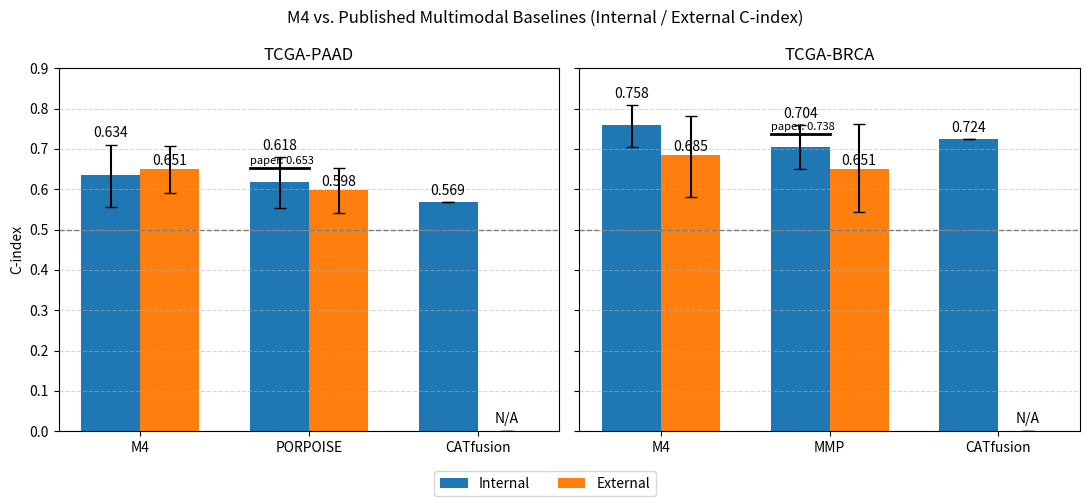

Here is the Python script that generated this plot:
"""
M4 vs published multimodal baselines (PORPOISE, MMP, CATfusion) on TCGA-PAAD / TCGA-BRCA.
Numbers taken directly from paper/sections/print.tex, "Comparison with Published Multimodal
Baselines" table. Plain matplotlib defaults, no custom styling.
"""
import matplotlib.pyplot as plt
import numpy as np

panels = [
    {
        "title": "TCGA-PAAD",
        "models": [
            {"name": "M4", "internal": 0.6345, "internal_ci": (0.5563, 0.7108),
             "external": 0.6512, "external_ci": (0.5907, 0.7085), "paper_internal": None},
            {"name": "PORPOISE", "internal": 0.6181, "internal_ci": (0.5536, 0.6792),
             "external": 0.5984, "external_ci": (0.5419, 0.6538), "paper_internal": 0.653},
            {"name": "CATfusion", "internal": 0.569, "internal_ci": None,
             "external": None, "external_ci": None, "paper_internal": None},
        ],
    },
    {
        "title": "TCGA-BRCA",
        "models": [
            {"name": "M4", "internal": 0.7583, "internal_ci": (0.7050, 0.8088),
             "external": 0.6851, "external_ci": (0.5811, 0.7826), "paper_internal": None},
            {"name": "MMP", "internal": 0.7039, "internal_ci": (0.6493, 0.7594),
             "external": 0.6506, "external_ci": (0.5437, 0.7625), "paper_internal": 0.738},
            {"name": "CATfusion", "internal": 0.724, "internal_ci": None,
             "external": None, "external_ci": None, "paper_internal": None},
        ],
    },
]

fig, axes = plt.subplots(1, 2, figsize=(11, 5), sharey=True)
fig.suptitle("M4 vs. Published Multimodal Baselines (Internal / External C-index)")

for ax, panel in zip(axes, panels):
    models = panel["models"]
    x = np.arange(len(models))
    w = 0.35

    internal_vals = [m["internal"] for m in models]
    internal_err = [[m["internal"] - m["internal_ci"][0], m["internal_ci"][1] - m["internal"]]
                    if m["internal_ci"] else [0, 0] for m in models]
    internal_err = np.array(internal_err).T

    external_vals = [m["external"] if m["external"] is not None else 0 for m in models]
    external_err = [[m["external"] - m["external_ci"][0], m["external_ci"][1] - m["external"]]
                    if m["external_ci"] else [0, 0] for m in models]
    external_err = np.array(external_err).T

    bars1 = ax.bar(x - w / 2, internal_vals, w, yerr=internal_err, capsize=4, label="Internal")
    bars2 = ax.bar(x + w / 2, external_vals, w, yerr=external_err, capsize=4, label="External")

    ax.bar_label(bars1, fmt="%.3f", padding=3)
    for i, m in enumerate(models):
        if m["external"] is not None:
            ax.text(x[i] + w / 2, m["external"] + 0.01, f"{m['external']:.3f}", ha="center")
        else:
            ax.text(x[i] + w / 2, 0.02, "N/A", ha="center")

    for i, m in enumerate(models):
        if m["paper_internal"] is not None:
            ax.plot([x[i] - w, x[i]], [m["paper_internal"]] * 2, color="black", linewidth=2)
            ax.text(x[i] - w, m["paper_internal"] + 0.01, f"paper: {m['paper_internal']:.3f}", fontsize=8)

    ax.axhline(0.5, linestyle="--", color="gray", linewidth=1)
    ax.set_xticks(x)
    ax.set_xticklabels([m["name"] for m in models])
    ax.set_title(panel["title"])
    ax.set_ylim(0, 0.9)
    ax.grid(axis="y", linestyle="--", alpha=0.5)

axes[0].set_ylabel("C-index")
handles, labels = axes[0].get_legend_handles_labels()
fig.legend(handles, labels, loc="lower center", ncol=2)

fig.tight_layout(rect=[0, 0.06, 1, 1])
out_path = r"D:\wonse\Documents\Job\urban_datalab\PATH-ViT\paper\figures\baseline_comparison_m4.png"
fig.savefig(out_path, dpi=200)
print(f"Saved {out_path}")
